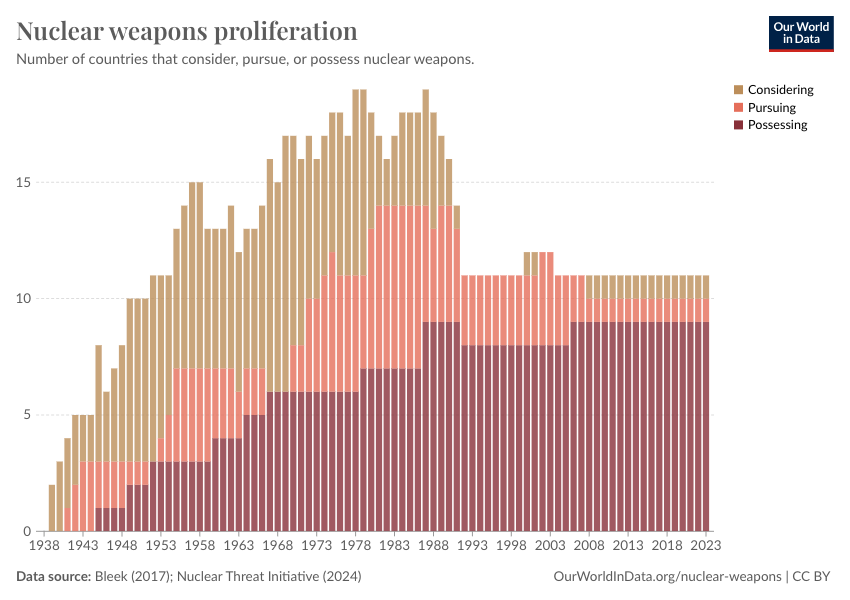

The file beside this chart, header and first rows:
Year, Attribute, Value
1938, Number of countries considering nuclear …, 0
1938, Number of countries pursuing nuclear wea…, 0
1938, Number of countries possessing nuclear w…, 0
1939, Number of countries considering nuclear …, 2
1939, Number of countries pursuing nuclear wea…, 0
1939, Number of countries possessing nuclear w…, 0
1940, Number of countries considering nuclear …, 3
1940, Number of countries pursuing nuclear wea…, 0
1940, Number of countries possessing nuclear w…, 0
1941, Number of countries considering nuclear …, 3
1941, Number of countries pursuing nuclear wea…, 1
1941, Number of countries possessing nuclear w…, 0
1942, Number of countries considering nuclear …, 3
1942, Number of countries pursuing nuclear wea…, 2
1942, Number of countries possessing nuclear w…, 0
1943, Number of countries considering nuclear …, 2
1943, Number of countries pursuing nuclear wea…, 3
1943, Number of countries possessing nuclear w…, 0
1944, Number of countries considering nuclear …, 2
1944, Number of countries pursuing nuclear wea…, 3
1944, Number of countries possessing nuclear w…, 0
1945, Number of countries considering nuclear …, 5
1945, Number of countries pursuing nuclear wea…, 2
1945, Number of countries possessing nuclear w…, 1
1946, Number of countries considering nuclear …, 3
1946, Number of countries pursuing nuclear wea…, 2
1946, Number of countries possessing nuclear w…, 1
1947, Number of countries considering nuclear …, 4
1947, Number of countries pursuing nuclear wea…, 2
1947, Number of countries possessing nuclear w…, 1
1948, Number of countries considering nuclear …, 5
1948, Number of countries pursuing nuclear wea…, 2
1948, Number of countries possessing nuclear w…, 1
1949, Number of countries considering nuclear …, 7
1949, Number of countries pursuing nuclear wea…, 1
1949, Number of countries possessing nuclear w…, 2
1950, Number of countries considering nuclear …, 7
1950, Number of countries pursuing nuclear wea…, 1
1950, Number of countries possessing nuclear w…, 2
1951, Number of countries considering nuclear …, 7
1951, Number of countries pursuing nuclear wea…, 1
1951, Number of countries possessing nuclear w…, 2
1952, Number of countries considering nuclear …, 8
1952, Number of countries pursuing nuclear wea…, 0
1952, Number of countries possessing nuclear w…, 3
1953, Number of countries considering nuclear …, 7
1953, Number of countries pursuing nuclear wea…, 1
1953, Number of countries possessing nuclear w…, 3
1954, Number of countries considering nuclear …, 6
1954, Number of countries pursuing nuclear wea…, 2
1954, Number of countries possessing nuclear w…, 3
1955, Number of countries considering nuclear …, 6
1955, Number of countries pursuing nuclear wea…, 4
1955, Number of countries possessing nuclear w…, 3
1956, Number of countries considering nuclear …, 7
1956, Number of countries pursuing nuclear wea…, 4
1956, Number of countries possessing nuclear w…, 3
1957, Number of countries considering nuclear …, 8
1957, Number of countries pursuing nuclear wea…, 4
1957, Number of countries possessing nuclear w…, 3
... 198 more rows
